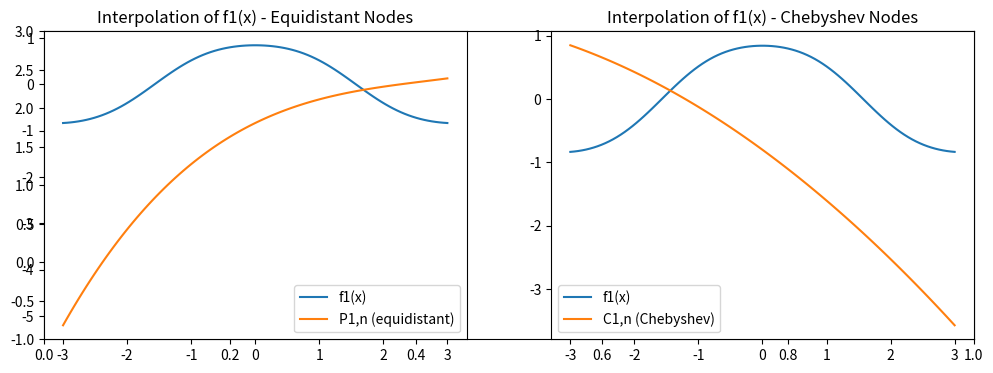
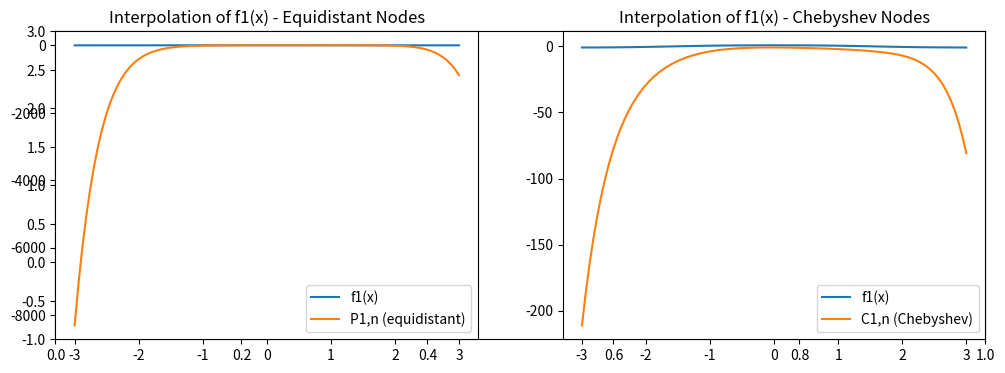
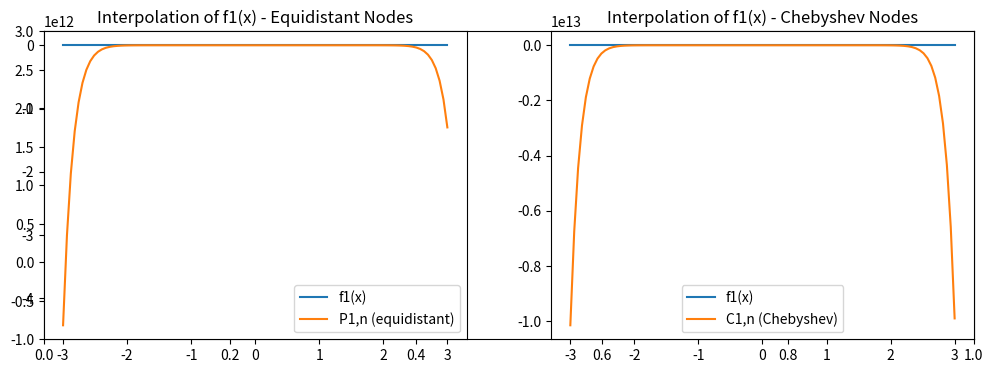
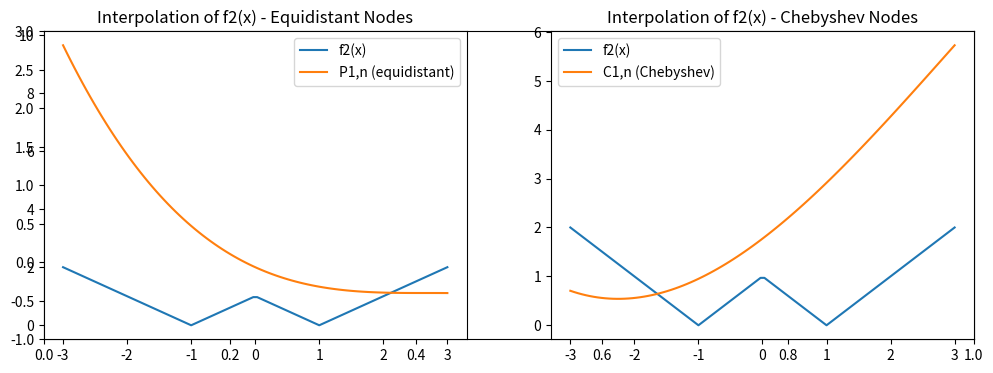
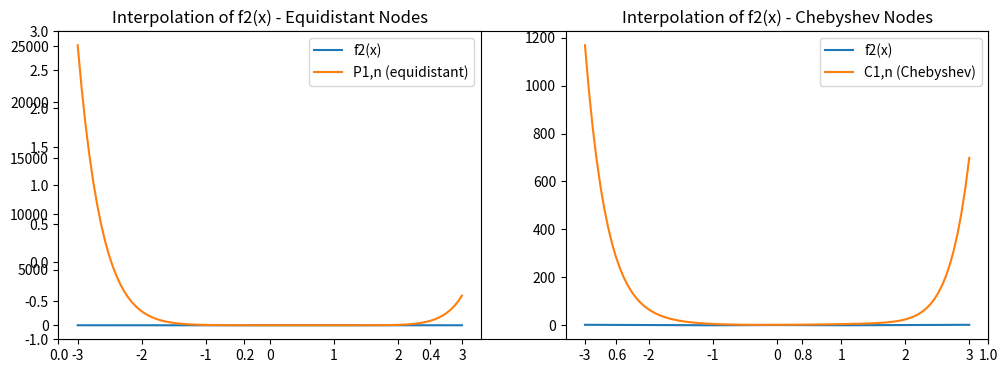
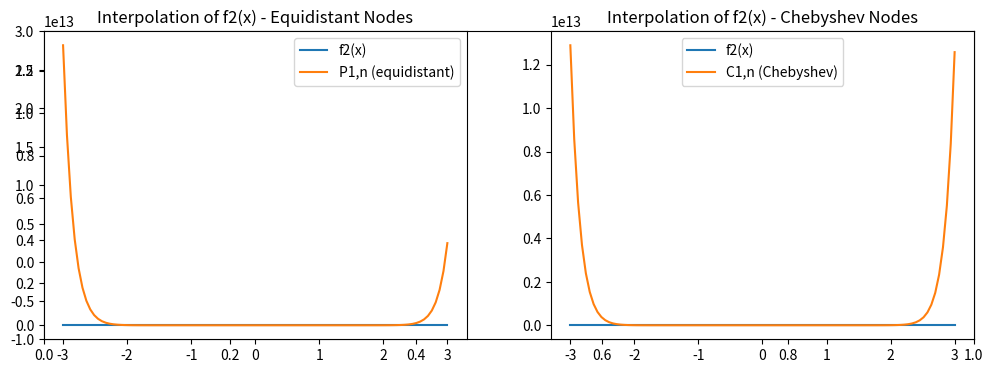

Source code (Python) for these figures, in order:
import numpy as np
import matplotlib.pyplot as plt
import math
    
# Определение функции f1(x) = sin(cos(x))
def f1(x):
    return np.sin(np.cos(x))

# Определение функции f2(x) = ||x| - 1|
def f2(x):
    return np.abs(np.abs(x) - 1)

# Выбор узлов (равноотстоящие)
def choose_equidistant_nodes(n, a, b):
    # step = (b-a)/n => for(i){nodesArray+= a+step*i;}
    return np.linspace(a, b, n + 1) 

# (чебышёвские)
def choose_chebyshev_nodes(n, a, b):
    k = np.arange(n + 1)
    nodes = 0.5 * (a + b) + 0.5 * (b - a) * np.cos((2 * k + 1) * np.pi / (2 * (n + 1)))
    return nodes

# Построение интерполяционных многочленов в форме Ньютона
def newton_interpolation(x, y):
    n = len(x) - 1
    coefficients = y.copy()

    for i in range(1, n + 1):
        for j in range(0, n + 1 - i):
            coefficients[j+i] = (coefficients[j+i] - coefficients[j+i-1]) / (x[j+i] - x[j])

    return coefficients


def draw_graphics(n_values, f):
    for i in range(len(n_values)):
        # Равноотстоящие узлы для интерполяции f(x)
        equidistant_nodes = choose_equidistant_nodes(n_values[i], -3, 3)
        equidistant_coefficients = newton_interpolation(equidistant_nodes, f(equidistant_nodes))
        equidistant_interpolated = np.polyval(equidistant_coefficients[::-1], x)

        # Чебышевские узлы для интерполяции f(x)
        chebyshev_nodes = choose_chebyshev_nodes(n_values[i], -3, 3)
        chebyshev_coefficients = newton_interpolation(chebyshev_nodes, f(chebyshev_nodes))
        chebyshev_interpolated = np.polyval(chebyshev_coefficients[::-1], x)
        
        function_name = f.__name__+'(x)'
        
        plt.figure(figsize=(12, 4))
        plt.ylim([-1,3])
        plt.subplot(121)
        plt.plot(x, f(x), label= function_name)
        plt.plot(x, equidistant_interpolated, label='P1,n (equidistant)')
        plt.title('Interpolation of '+ function_name+ ' - Equidistant Nodes')
        plt.legend()

        plt.subplot(122)
        plt.plot(x, f(x), label=function_name)
        plt.plot(x, chebyshev_interpolated, label='C1,n (Chebyshev)')
        plt.title('Interpolation of '+ function_name+ ' - Chebyshev Nodes')
        plt.legend()

def print_statistics(max_errors_equidistant, max_errors_chebyshev, n_values, function_name):
    file_name = function_name + ".txt"
    print("n    Max Error (Equidistant)    Max Error (Chebyshev)")
    for i in range(len(n_values)):
        print(f"{n_values[i]:2d}   {max_errors_equidistant[i]:.6f}     {max_errors_chebyshev[i]:.6f}")
        
    with open(file_name, "w") as file:
        print("n    Max Error (Equidistant)    Max Error (Chebyshev)", file=file)
        for i in range(len(n_values)):
            print(f"{n_values[i]:2d}   {max_errors_equidistant[i]:.6f}     {max_errors_chebyshev[i]:.6f}", file=file)
        

def calculate_statistics(f, n_values):
    max_errors_equidistant = []
    max_errors_chebyshev = []
    for n in n_values:
        # Равноотстоящие узлы для интерполяции f(x)
        equidistant_nodes = choose_equidistant_nodes(n, -3, 3)
        equidistant_coefficients = newton_interpolation(equidistant_nodes, f(equidistant_nodes))
        equidistant_interpolated = np.polyval(equidistant_coefficients[::-1], x)
        max_error_equidistant = np.max(np.abs(equidistant_interpolated - f(x)))
        max_errors_equidistant.append(max_error_equidistant*((3-(-3))**(n+1))/(math.factorial(n+1)*(2**(2*n + 1))))

        # Чебышевские узлы для интерполяции f(x)
        chebyshev_nodes = choose_chebyshev_nodes(n, -3, 3)
        chebyshev_coefficients = newton_interpolation(chebyshev_nodes, f(chebyshev_nodes))
        chebyshev_interpolated = np.polyval(chebyshev_coefficients[::-1], x)
        max_error_chebyshev = np.max(np.abs(chebyshev_interpolated - f(x)))
        max_errors_chebyshev.append(max_error_chebyshev*((3-(-3))**(n+1))/(math.factorial(n+1)*(2**(2*n + 1))))
        function_name = f.__name__
    print_statistics(max_errors_equidistant, max_errors_chebyshev, n_values, function_name)    
    
# Генерация точек на оси x для построения графиков
x = np.linspace(-3, 3, 100)

n_values = [3, 10, 20]  # Значения n для интерполяции

# Интерполяция функции f1(x)
draw_graphics(n_values, f1)

# Интерполяция функции f2(x)
draw_graphics(n_values, f2)
# Таблица погрешностей

plt.show()

# Создание таблицы погрешностей
n_values = range(3, 31)  # Значения n для интерполяции

calculate_statistics(f1, n_values)
calculate_statistics(f2, n_values)
